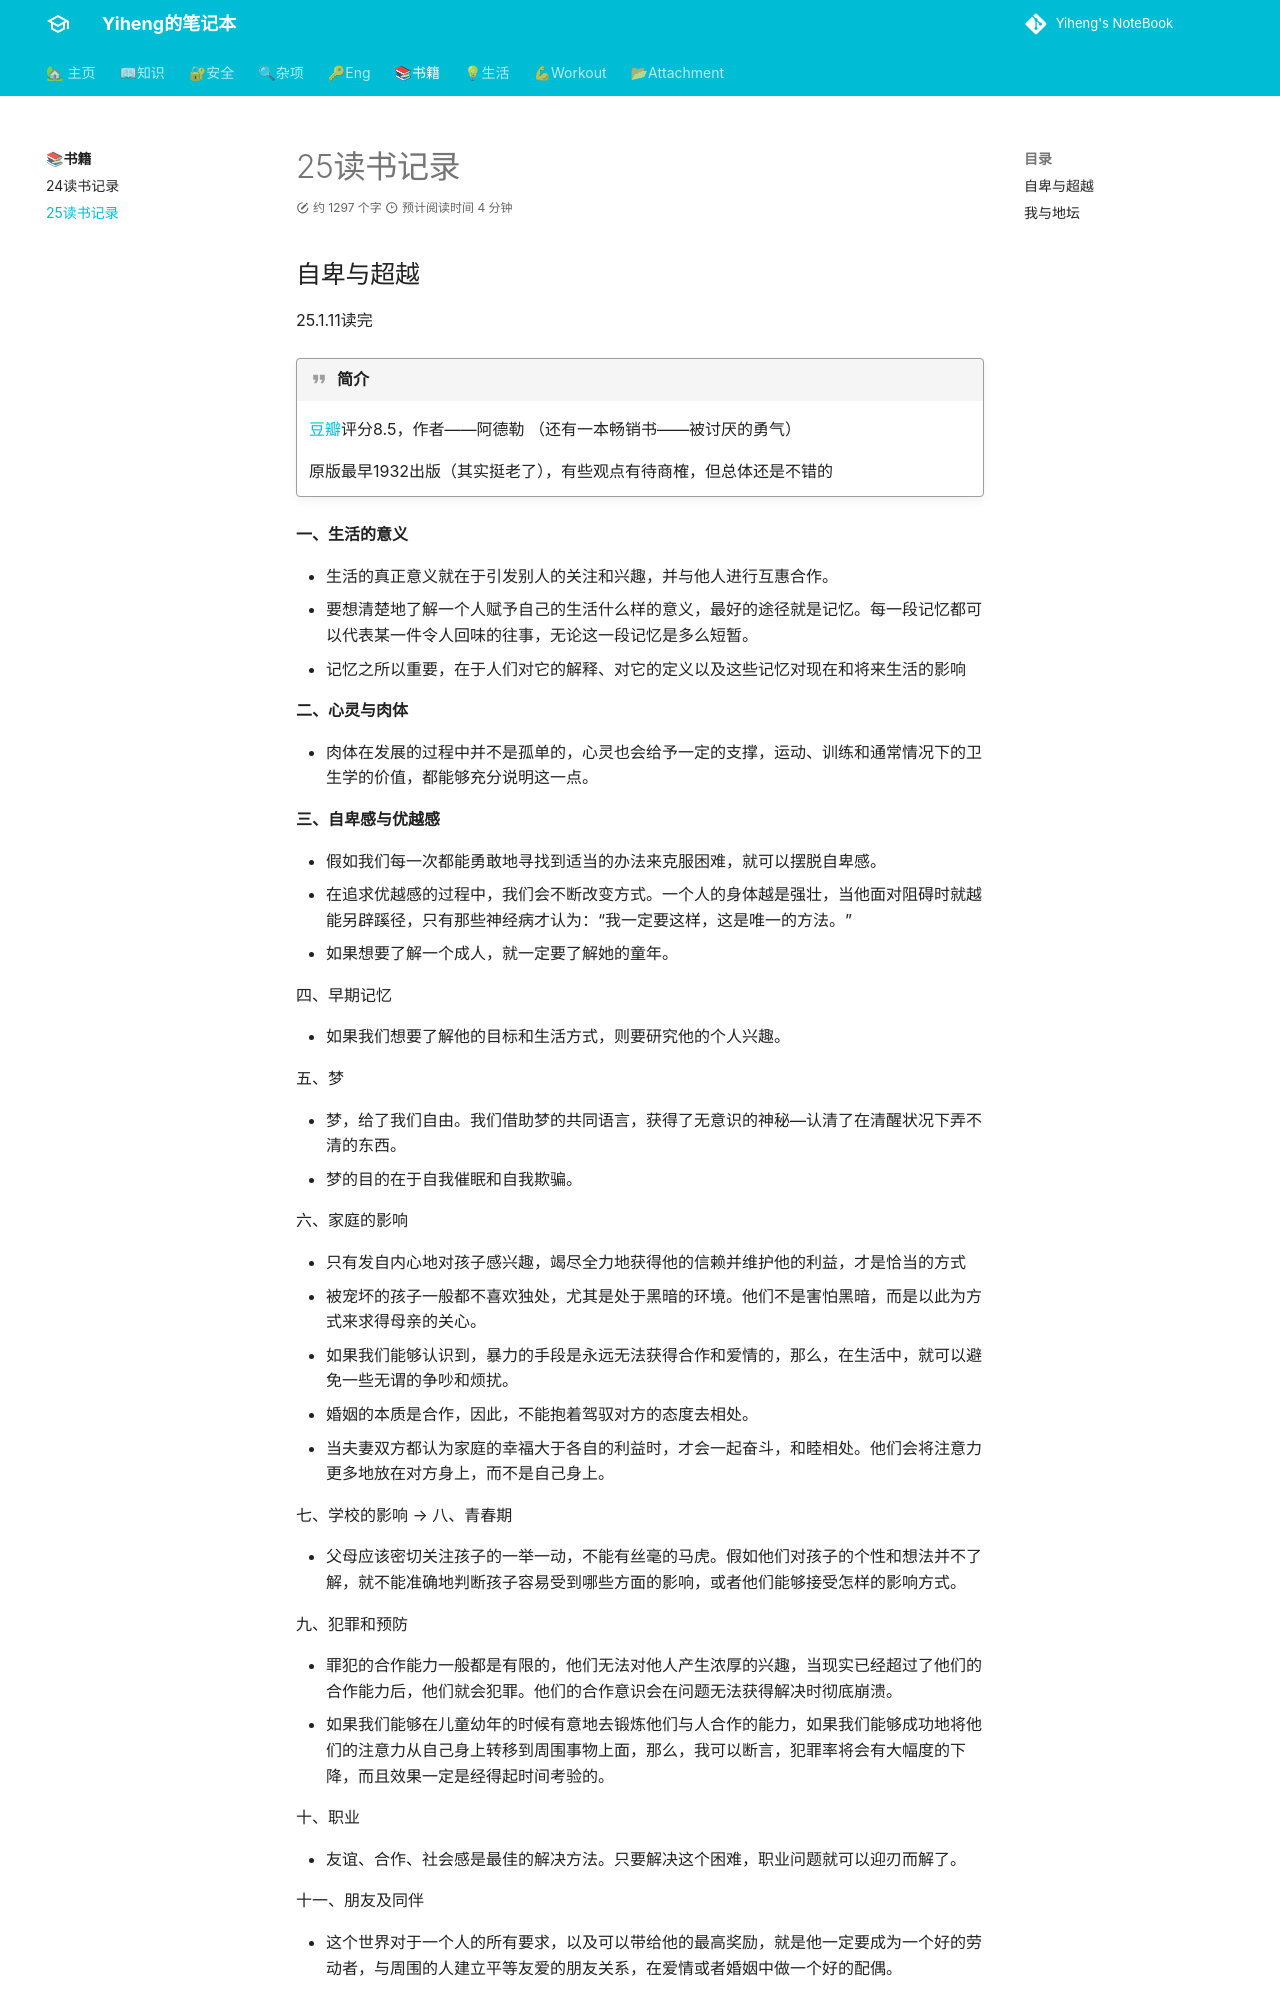

repository: codeheng/codeheng.github.io · page: writing_note/25_book_records/index.html · generator: mkdocs

---
comments: true
---

## 自卑与超越

25.1.11读完

!!! Quote "简介"
    [豆瓣](https://book.douban.com/subject/35180782/)评分8.5，作者——阿德勒 （还有一本畅销书——被讨厌的勇气）
    
    原版最早1932出版（其实挺老了），有些观点有待商榷，但总体还是不错的

**一、生活的意义**

- 生活的真正意义就在于引发别人的关注和兴趣，并与他人进行互惠合作。
- 要想清楚地了解一个人赋予自己的生活什么样的意义，最好的途径就是记忆。每一段记忆都可以代表某一件令人回味的往事，无论这一段记忆是多么短暂。
- 记忆之所以重要，在于人们对它的解释、对它的定义以及这些记忆对现在和将来生活的影响

**二、心灵与肉体**

- 肉体在发展的过程中并不是孤单的，心灵也会给予一定的支撑，运动、训练和通常情况下的卫生学的价值，都能够充分说明这一点。

**三、自卑感与优越感**

- 假如我们每一次都能勇敢地寻找到适当的办法来克服困难，就可以摆脱自卑感。
- 在追求优越感的过程中，我们会不断改变方式。一个人的身体越是强壮，当他面对阻碍时就越能另辟蹊径，只有那些神经病才认为：“我一定要这样，这是唯一的方法。”
- 如果想要了解一个成人，就一定要了解她的童年。

四、早期记忆

- 如果我们想要了解他的目标和生活方式，则要研究他的个人兴趣。

五、梦

- 梦，给了我们自由。我们借助梦的共同语言，获得了无意识的神秘—认清了在清醒状况下弄不清的东西。
- 梦的目的在于自我催眠和自我欺骗。

六、家庭的影响

- 只有发自内心地对孩子感兴趣，竭尽全力地获得他的信赖并维护他的利益，才是恰当的方式
- 被宠坏的孩子一般都不喜欢独处，尤其是处于黑暗的环境。他们不是害怕黑暗，而是以此为方式来求得母亲的关心。
- 如果我们能够认识到，暴力的手段是永远无法获得合作和爱情的，那么，在生活中，就可以避免一些无谓的争吵和烦扰。
- 婚姻的本质是合作，因此，不能抱着驾驭对方的态度去相处。
- 当夫妻双方都认为家庭的幸福大于各自的利益时，才会一起奋斗，和睦相处。他们会将注意力更多地放在对方身上，而不是自己身上。

七、学校的影响  -->  八、青春期

- 父母应该密切关注孩子的一举一动，不能有丝毫的马虎。假如他们对孩子的个性和想法并不了解，就不能准确地判断孩子容易受到哪些方面的影响，或者他们能够接受怎样的影响方式。

九、犯罪和预防
